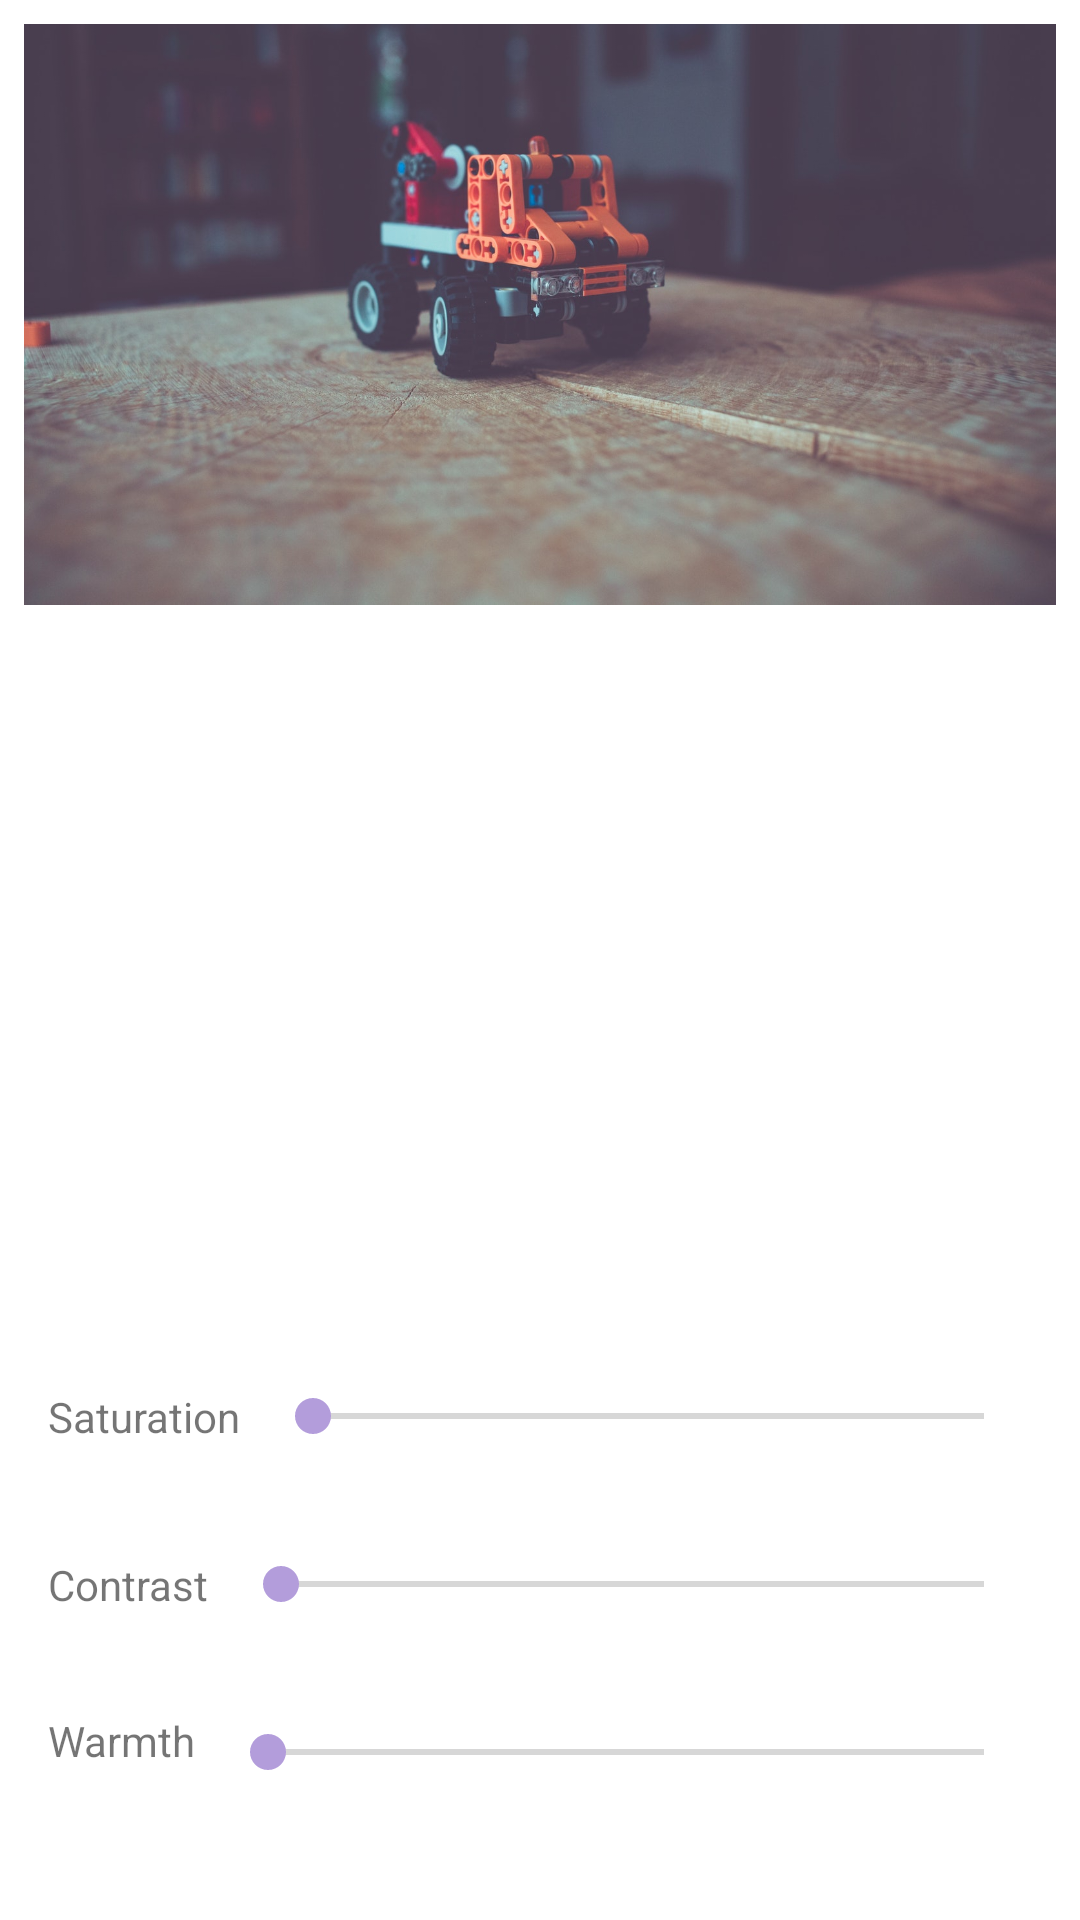

This screen was rendered from an Android layout file. Write that file and the resources it references.
<!-- AndroidManifest.xml: application theme AppTheme -->
<!-- res/layout/imagefilterview.xml -->
<?xml version="1.0" encoding="utf-8"?>
<androidx.constraintlayout.widget.ConstraintLayout xmlns:android="http://schemas.android.com/apk/res/android"
    xmlns:app="http://schemas.android.com/apk/res-auto"
    xmlns:tools="http://schemas.android.com/tools"
    android:layout_width="match_parent"
    android:layout_height="match_parent">

    <androidx.constraintlayout.utils.widget.ImageFilterView
        android:id="@+id/imageFilterView"
        android:layout_width="0dp"
        android:layout_height="0dp"
        android:layout_marginStart="8dp"
        android:layout_marginTop="8dp"
        android:layout_marginEnd="8dp"
        app:layout_constraintDimensionRatio="16:9"
        app:layout_constraintEnd_toEndOf="parent"
        app:layout_constraintStart_toStartOf="parent"
        app:layout_constraintTop_toTopOf="parent"
        tools:srcCompat="@tools:sample/avatars"
        android:src="@drawable/lego"/>

    <SeekBar
        android:id="@+id/seekBar"
        style="@android:style/Widget.DeviceDefault.Light.SeekBar"
        android:layout_width="0dp"
        android:layout_height="48dp"
        android:layout_marginStart="8dp"
        android:layout_marginEnd="16dp"
        android:layout_marginBottom="32dp"
        android:max="100"
        android:progress="0"
        app:layout_constraintBottom_toBottomOf="parent"
        app:layout_constraintEnd_toEndOf="parent"
        app:layout_constraintStart_toEndOf="@+id/textViewWarmth" />

    <SeekBar
        android:id="@+id/seekBarContrast"
        android:layout_width="0dp"
        android:layout_height="48dp"
        android:layout_marginStart="8dp"
        android:layout_marginEnd="16dp"
        android:layout_marginBottom="8dp"
        app:layout_constraintBottom_toTopOf="@+id/seekBar"
        app:layout_constraintEnd_toEndOf="parent"
        app:layout_constraintStart_toEndOf="@+id/textViewContrast" />

    <TextView
        android:id="@+id/textViewContrast"
        android:layout_width="wrap_content"
        android:layout_height="wrap_content"
        android:layout_marginStart="16dp"
        android:text="@string/contrast"
        app:layout_constraintBottom_toBottomOf="@+id/seekBarContrast"
        app:layout_constraintStart_toStartOf="parent"
        app:layout_constraintTop_toTopOf="@+id/seekBarContrast" />

    <TextView
        android:id="@+id/textViewSaturation"
        android:layout_width="wrap_content"
        android:layout_height="wrap_content"
        android:layout_marginStart="16dp"
        android:text="@string/saturation"
        app:layout_constraintBottom_toBottomOf="@+id/seekBarWarmth"
        app:layout_constraintStart_toStartOf="parent"
        app:layout_constraintTop_toTopOf="@+id/seekBarWarmth" />

    <SeekBar
        android:id="@+id/seekBarWarmth"
        android:layout_width="0dp"
        android:layout_height="48dp"
        android:layout_marginStart="8dp"
        android:layout_marginEnd="16dp"
        android:layout_marginBottom="8dp"
        app:layout_constraintBottom_toTopOf="@+id/seekBarContrast"
        app:layout_constraintEnd_toEndOf="parent"
        app:layout_constraintStart_toEndOf="@+id/textViewSaturation" />

    <TextView
        android:id="@+id/textViewWarmth"
        android:layout_width="wrap_content"
        android:layout_height="wrap_content"
        android:layout_marginStart="16dp"
        android:layout_marginBottom="8dp"
        android:text="@string/warmth"
        app:layout_constraintBottom_toBottomOf="@+id/seekBar"
        app:layout_constraintStart_toStartOf="parent"
        app:layout_constraintTop_toTopOf="@+id/seekBar" />

</androidx.constraintlayout.widget.ConstraintLayout>
<!-- resources referenced by this layout -->
<resources>
  <!-- drawable lego: jpeg bitmap (drawable, 134050 bytes) -->
  <string name="contrast">Contrast</string>
  <string name="saturation">Saturation</string>
  <string name="warmth">Warmth</string>
  <style name="AppTheme" parent="Theme.AppCompat.Light.DarkActionBar">
          
          <item name="colorPrimary">@color/colorPrimary</item>
          <item name="colorPrimaryDark">@color/colorPrimaryDark</item>
          <item name="colorAccent">@color/colorAccent</item>
          <item name="android:windowTranslucentStatus">false</item>
          <item name="android:windowBackground">@color/white</item>
      </style>
  <color name="colorPrimary">#26a69a</color>
  <color name="colorPrimaryDark">#00bfa5</color>
  <color name="colorAccent">#B39DDB</color>
  <color name="white">#ffffff</color>
</resources>
